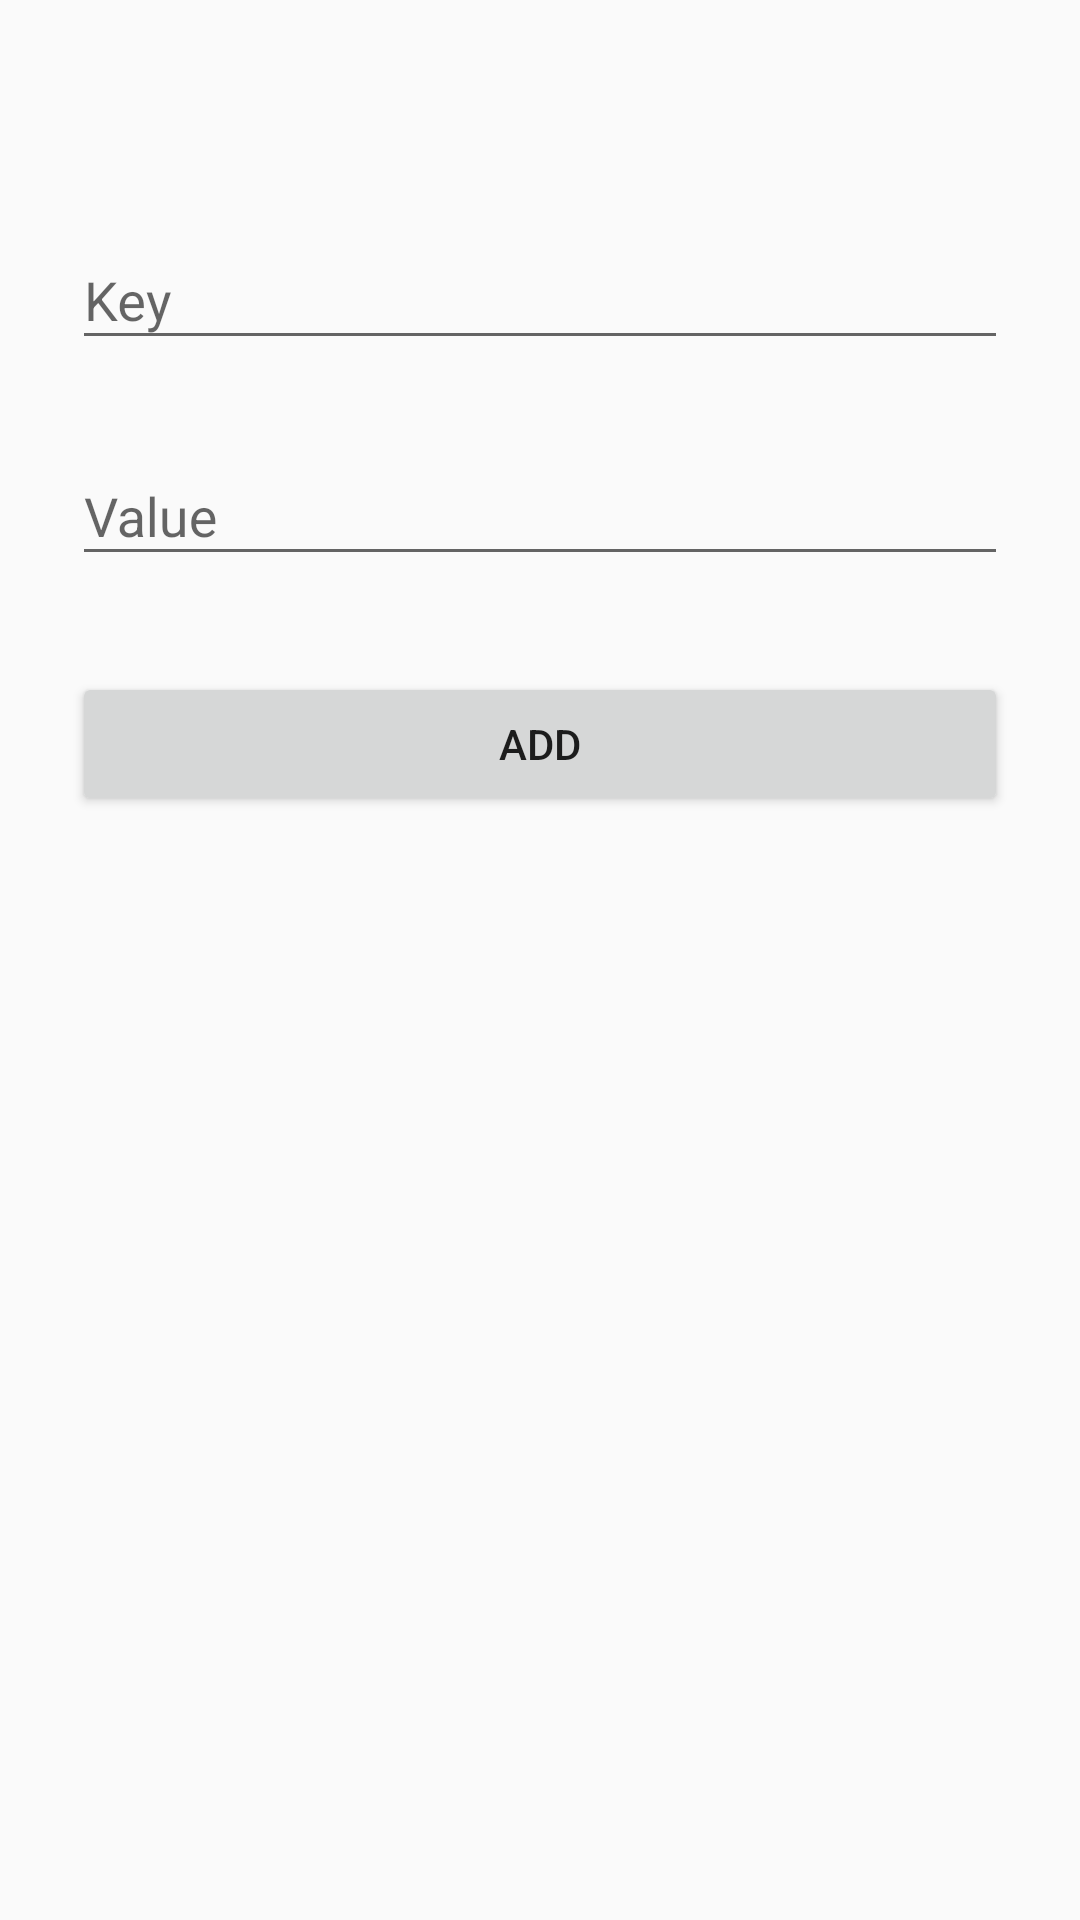

Produce the Android XML layout that renders to this screen, including the resource entries it uses.
<!-- AndroidManifest.xml: application theme AppTheme -->
<!-- res/layout/activity_add_keyvalue.xml -->
<?xml version="1.0" encoding="utf-8"?>
<ScrollView xmlns:android="http://schemas.android.com/apk/res/android"
    android:layout_width="fill_parent"
    android:layout_height="fill_parent"
    xmlns:app="http://schemas.android.com/apk/res-auto"
    android:fitsSystemWindows="true">


    <LinearLayout
        android:orientation="vertical"
        android:layout_width="match_parent"
        android:layout_height="wrap_content"
        android:paddingTop="56dp"
        android:paddingLeft="24dp"
        android:paddingRight="24dp">

        
        <android.support.design.widget.TextInputLayout
            android:layout_width="match_parent"
            android:layout_height="wrap_content"
            android:layout_marginTop="8dp"
            android:layout_marginBottom="8dp"
            app:hintTextAppearance="@style/TextAppearence.App.TextInputLayout">
            <EditText android:id="@+id/edittext_key"
                android:layout_width="match_parent"
                android:layout_height="wrap_content"
                android:inputType="text"
                android:hint="Key" />
        </android.support.design.widget.TextInputLayout>


        
        <android.support.design.widget.TextInputLayout
            android:layout_width="match_parent"
            android:layout_height="wrap_content"
            android:layout_marginTop="8dp"
            android:layout_marginBottom="8dp"
            app:hintTextAppearance="@style/TextAppearence.App.TextInputLayout">
            <EditText android:id="@+id/edittext_value"
                android:layout_width="match_parent"
                android:layout_height="wrap_content"
                android:inputType="text"
                android:hint="Value"/>
        </android.support.design.widget.TextInputLayout>


        <android.support.v7.widget.AppCompatButton
            android:id="@+id/btn_add"
            android:layout_width="fill_parent"
            android:layout_height="wrap_content"
            android:layout_marginTop="24dp"
            android:layout_marginBottom="24dp"
            android:padding="12dp"
            android:text="Add"/>

    </LinearLayout>
</ScrollView>
<!-- resources referenced by this layout -->
<resources>
  <style name="TextAppearence.App.TextInputLayout" parent="@android:style/TextAppearance">
          <item name="android:textColor">@color/accentColor</item>
      </style>
  <style name="AppTheme" parent="AppTheme.Base">
  
      </style>
  <color name="accentColor">#304FFE</color>
  <style name="AppTheme.Base" parent="Theme.AppCompat.Light">
          <item name="colorPrimary">@color/primaryColor</item>
          <item name="colorPrimaryDark">@color/primaryColordark</item>
          <item name="colorAccent">@color/accentColor</item>
          <item name="android:actionMenuTextColor">@color/white</item>
          <item name="android:actionMenuTextAppearance">@style/Toolbar.TitleText</item>
          <item name="android:actionBarStyle">@style/MyTheme.ActionBarStyle</item>
      </style>
  <color name="primaryColor">#F44336</color>
  <color name="primaryColordark">#D32F2F</color>
  <color name="white">#ffffff</color>
  <style name="Toolbar.TitleText" parent="Theme.AppCompat.Light">
          <item name="android:textSize">17sp</item>
          <item name="android:textColor">#fff</item>
          <item name="android:paddingRight">15dp</item>
      </style>
  <style name="MyTheme.ActionBarStyle" parent="@android:style/Widget.Holo.Light.ActionBar">
          <item name="android:titleTextStyle">@style/MyTheme.ActionBar.TitleTextStyle</item>
      </style>
  <style name="MyTheme.ActionBar.TitleTextStyle" parent="@android:style/TextAppearance.Holo.Widget.ActionBar.Title">
          <item name="android:textColor">@color/white</item>
      </style>
</resources>
